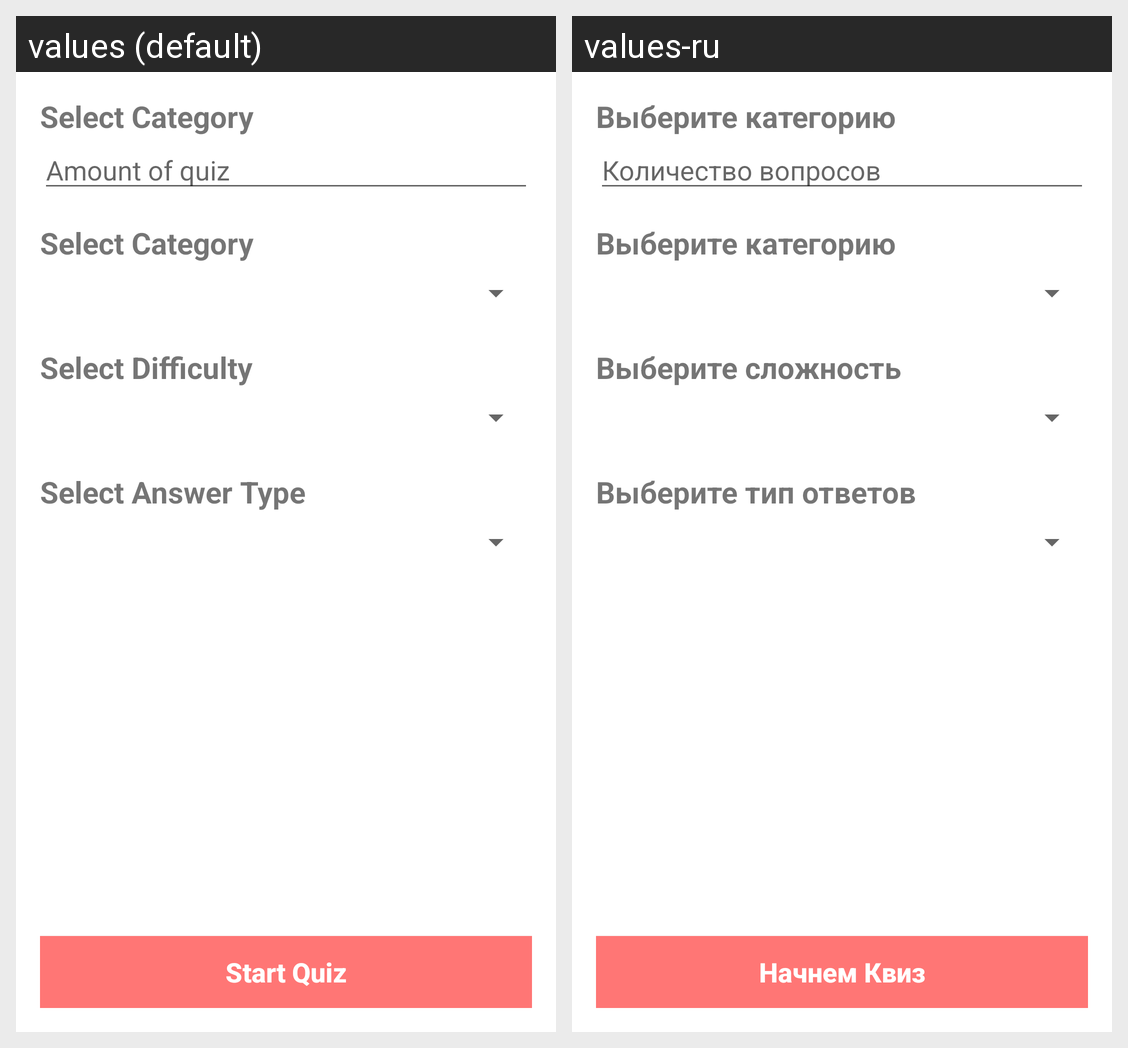

The Android screen above is rendered under two locales of the same app. Produce the string resources it draws, with the default and per-locale values.
Android screen res/layout/activity_main_menu.xml rendered under 2 locales, left to right: values (default), values-ru. Device: Nexus 5 (rendered at 1080×1920; each locale shown at half size, 540×960, under a caption strip naming it); theme AppTheme.
Strings drawn on this screen, with the default value and each locale's value (text and hints the layout hard-codes, and strings that could not be matched under every locale, appear in the picture but are not listed):

select_category_label
  values: Select Category
  values-ru: Выберите категорию

amount_of_quiz_hint
  values: Amount of quiz
  values-ru: Количество вопросов

select_difficulty_label
  values: Select Difficulty
  values-ru: Выберите сложность

select_answer_type_label
  values: Select Answer Type
  values-ru: Выберите тип ответов

start_quiz_button_label
  values: Start Quiz
  values-ru: Начнем Квиз
